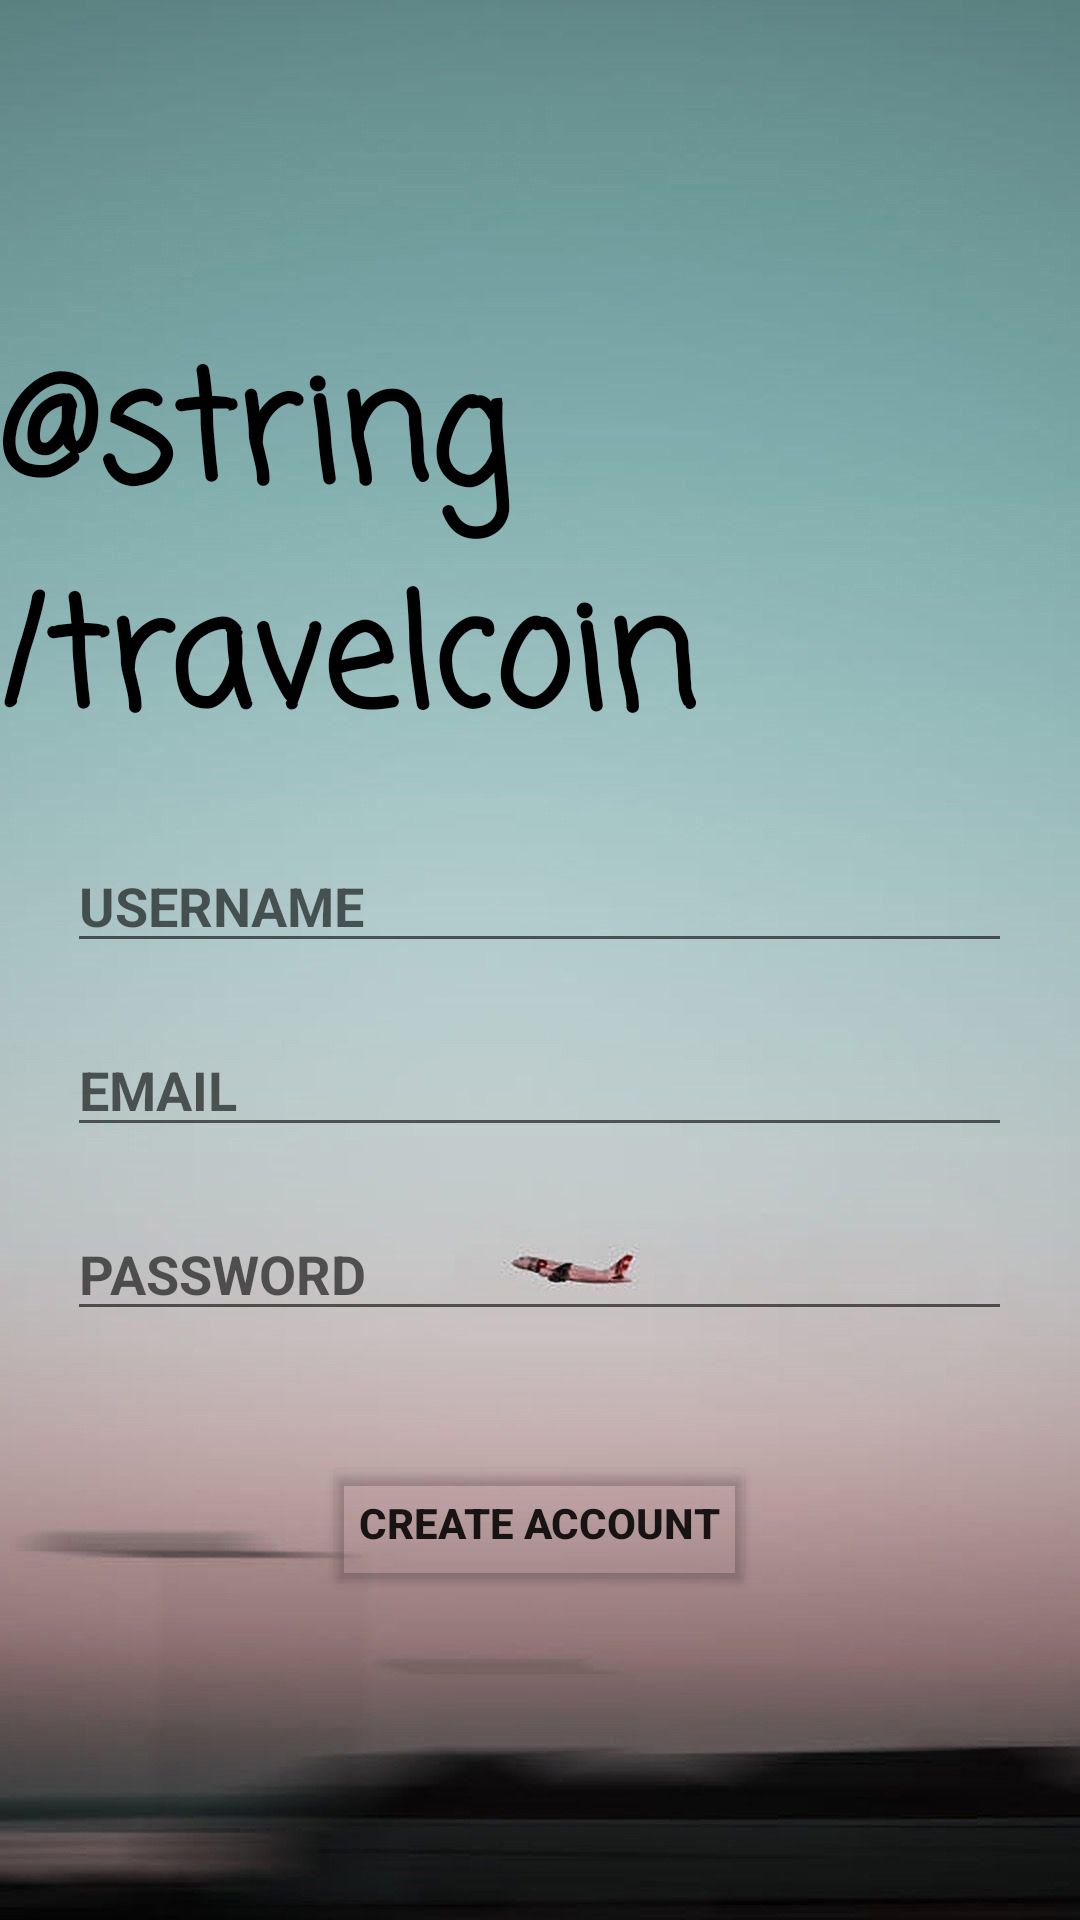

Reconstruct the res/layout file that produces this screen, plus the resources it refers to.
<!-- AndroidManifest.xml: application theme Theme.UIpractice -->
<!-- res/layout/activity_register.xml -->
<?xml version="1.0" encoding="utf-8"?>
<LinearLayout xmlns:android="http://schemas.android.com/apk/res/android"

    android:layout_width="match_parent"
    android:layout_height="match_parent"
    android:background="@drawable/travelcoinpic"
    android:gravity="center"
    android:orientation="vertical">


    <TextView
        android:layout_width="wrap_content"
        android:layout_height="wrap_content"
        android:fontFamily="casual"
        android:text="@string/travelcoin"
        android:textColor="@color/black"
        android:textSize="50sp"
        android:textStyle="bold" />

    <EditText
        android:id="@+id/editName"
        android:layout_width="wrap_content"
        android:layout_height="wrap_content"
        android:ems="15"
        android:inputType="textPersonName"
        android:textColor="@color/black"
        android:hint="@string/username"
        android:layout_marginTop="20dp"
        android:layout_marginBottom="20dp"
        android:textStyle="bold" />

    <EditText
        android:id="@+id/editEmail"
        android:layout_width="wrap_content"
        android:layout_height="wrap_content"
        android:ems="15"
        android:inputType="textEmailAddress"
        android:hint="@string/email"
        android:layout_marginBottom="20dp"
        android:textColor="@color/black"
        android:textStyle="bold" />

    <EditText
        android:id="@+id/editPassword"
        android:layout_width="wrap_content"
        android:layout_height="wrap_content"
        android:ems="15"
        android:inputType="textVisiblePassword"
        android:hint="@string/password"
        android:textStyle="bold" />

    <Button
        android:id="@+id/buttonCreateAccount"
        android:layout_width="wrap_content"
        android:layout_height="wrap_content"
        android:backgroundTint="@android:color/transparent"
        android:text="@string/create_account"
        android:layout_marginTop="40dp"
        android:textStyle="bold" />


</LinearLayout>
<!-- resources referenced by this layout -->
<resources>
  <!-- drawable travelcoinpic: jpeg bitmap (drawable, 43868 bytes) -->
  <string name="create_account">CREATE ACCOUNT</string>
  <string name="email">EMAIL</string>
  <string name="password">PASSWORD</string>
  <string name="username">USERNAME</string>
  <style name="Theme.UIpractice" parent="Theme.AppCompat.DayNight.NoActionBar">
          
          <item name="colorPrimary">@color/purple_500</item>
          <item name="colorPrimaryVariant">@color/purple_700</item>
          <item name="colorOnPrimary">@color/white</item>
          
          <item name="colorSecondary">@color/teal_200</item>
          <item name="colorSecondaryVariant">@color/teal_700</item>
          <item name="colorOnSecondary">@color/black</item>
          
          <item name="android:statusBarColor" tools:targetApi="l">?attr/colorPrimaryVariant</item>
          
      </style>
  <!-- not gathered from this repository: default colours our renderer supplied (Android Studio template values) -->
  <color name="purple_500">#FF6200EE</color>
  <color name="purple_700">#FF3700B3</color>
  <color name="teal_200">#FF03DAC5</color>
  <color name="teal_700">#FF018786</color>
  <color name="black">#FF000000</color>
  <color name="white">#FFFFFFFF</color>
</resources>
